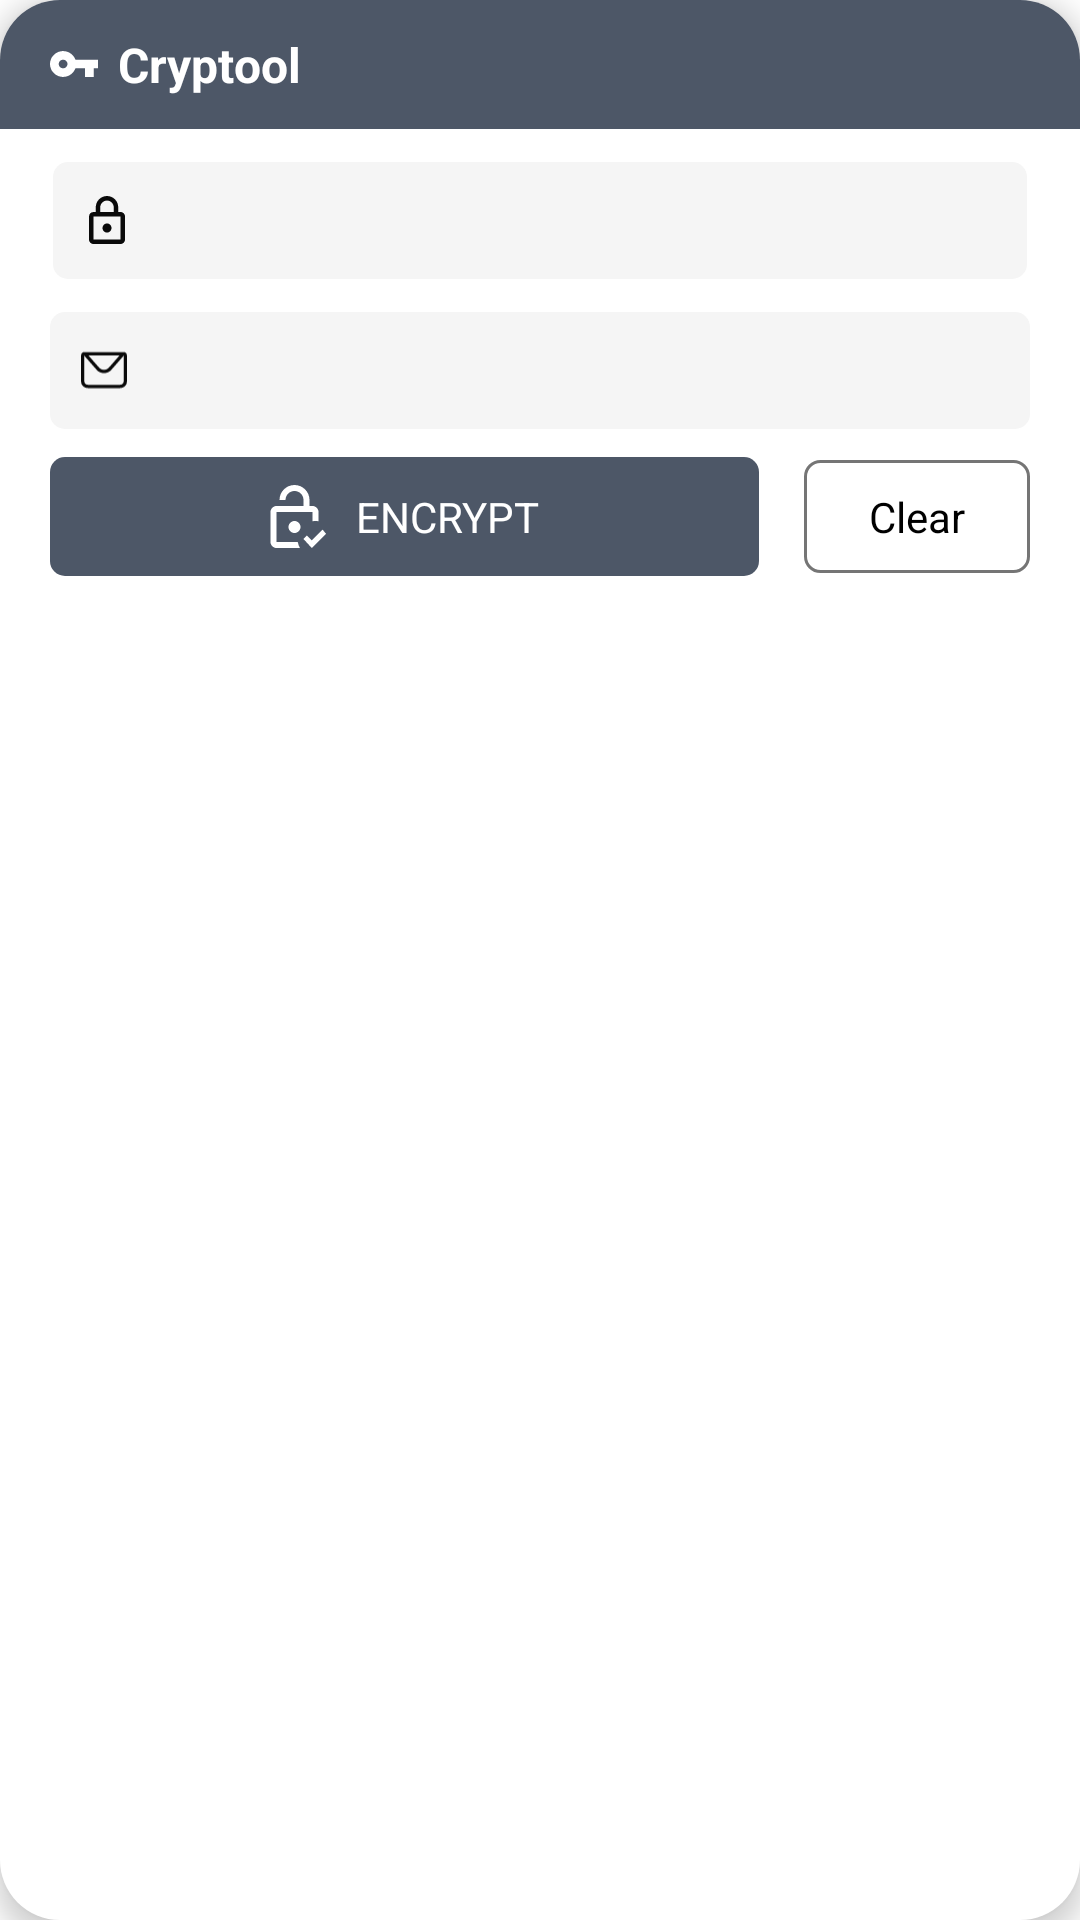

This screen was rendered from an Android layout file. Write that file and the resources it references.
<!-- AndroidManifest.xml: fallback theme Theme.MaterialComponents.DayNight.NoActionBar -->
<!-- res/layout/cryptool_widget.xml -->
<LinearLayout xmlns:android="http://schemas.android.com/apk/res/android"
    xmlns:tools="http://schemas.android.com/tools"
    style="@style/Widget.CryptoolTest.AppWidget.Container"
    android:layout_width="match_parent"
    android:layout_height="wrap_content"
    android:background="@drawable/widget_shape"
    android:padding="0dp"
    android:elevation="5dp"
    android:orientation="vertical">

    <LinearLayout
        android:layout_width="match_parent"
        android:layout_height="wrap_content"
        android:background="@drawable/app_widget_header_background"
        android:orientation="horizontal"
        android:gravity="center_vertical"
        android:paddingVertical="@dimen/widget_default_padding"
        android:paddingHorizontal="@dimen/widget_input_margin">

        <ImageView
            android:layout_width="@dimen/widget_icon_size"
            android:layout_height="@dimen/widget_icon_size"
            android:contentDescription="@string/icon"
            android:src="@drawable/cryptool_logo"/>

        <TextView
            android:layout_width="wrap_content"
            android:layout_height="wrap_content"
            android:textColor="@color/widget_white"
            android:layout_marginStart="@dimen/widget_heading_margin_start"
            android:textStyle="bold"
            android:textSize="@dimen/text_size_medium"
            android:text="@string/cryptool" />

    </LinearLayout>

    <FrameLayout
        android:layout_width="match_parent"
        android:layout_height="wrap_content"
        android:layout_gravity="center_vertical"
        android:layout_marginHorizontal="@dimen/widget_input_margin"
        android:layout_marginTop="@dimen/widget_item_spacing_small">

        <LinearLayout
            android:id="@+id/errorBackground"
            android:layout_width="match_parent"
            android:layout_height="match_parent"
            android:layout_gravity="center_vertical"
            android:background="@drawable/widget_background_incorrect"
            android:orientation="horizontal"
            android:visibility="gone"/>


        <LinearLayout
            android:id="@+id/passwordLayout"
            android:layout_width="match_parent"
            android:layout_height="wrap_content"
            android:layout_margin="1dp"
            android:background="@drawable/app_widget_text_view"
            android:orientation="horizontal"
            android:padding="@dimen/widget_item_spacing_small">

            <ImageView
                android:id="@+id/passwordIcon"
                android:layout_width="@dimen/widget_icon_size"
                android:layout_height="@dimen/widget_icon_size"
                android:layout_gravity="center_vertical"
                android:contentDescription="@string/icon"
                android:src="@drawable/password_text_icon" />

            <TextView
                android:id="@+id/passwordInput"
                android:layout_width="wrap_content"
                android:layout_height="wrap_content"
                android:layout_marginStart="@dimen/widget_icon_text_margin"
                android:layout_gravity="center_vertical"
                android:textSize="@dimen/text_size_small"
                android:textColor="@color/colorPrimaryText"
                tools:text="Password" />

        </LinearLayout>

    </FrameLayout>

    <TextView
        android:id="@+id/errorText"
        android:layout_width="wrap_content"
        android:layout_height="wrap_content"
        android:textColor="@color/widget_error"
        android:layout_marginStart="@dimen/widget_default_margin"
        android:layout_marginTop="@dimen/widget_error_margin_top"
        android:layout_marginBottom="@dimen/widget_error_margin_bottom"
        android:fontFamily="@font/montserrat_regular"
        android:textSize="@dimen/text_size_error"
        android:visibility="gone"
        android:text="@string/incorrect_password" />

    <LinearLayout
        android:id="@+id/messageLayout"
        android:layout_width="match_parent"
        android:layout_height="wrap_content"
        android:layout_gravity="center_vertical"
        android:layout_marginHorizontal="@dimen/widget_input_margin"
        android:layout_marginTop="@dimen/widget_item_spacing_small"
        android:background="@drawable/app_widget_text_view"
        android:orientation="horizontal"
        android:padding="@dimen/widget_item_spacing_small">

        <ImageView
            android:id="@+id/textIcon"
            android:layout_width="@dimen/widget_icon_size"
            android:layout_height="@dimen/widget_icon_size"
            android:contentDescription="@string/icon"
            android:layout_gravity="center_vertical"
            android:layout_marginEnd="@dimen/widget_icon_text_margin"
            android:src="@drawable/message_icon" />

        <TextView
            android:id="@+id/messageInput"
            android:layout_width="wrap_content"
            android:layout_height="wrap_content"
            android:layout_gravity="center_vertical"
            android:textSize="@dimen/text_size_small"
            android:textColor="@color/colorPrimaryText"
            tools:text="Message" />
    </LinearLayout>

    <LinearLayout
        android:layout_width="match_parent"
        android:layout_height="wrap_content"
        android:layout_marginHorizontal="@dimen/widget_input_margin"
        android:layout_marginTop="@dimen/widget_item_encrypt"
        android:layout_marginBottom="@dimen/widget_margin_bottom"
        android:baselineAligned="false"
        android:gravity="center_vertical"
        android:orientation="horizontal">

        <LinearLayout
            android:id="@+id/actionButton"
            android:layout_width="0dp"
            android:layout_height="wrap_content"
            android:layout_weight="1"
            android:gravity="center"
            android:background="@drawable/action_button_background"
            android:padding="@dimen/widget_item_encrypt">

            <ImageView
                android:layout_width="wrap_content"
                android:layout_height="wrap_content"
                android:contentDescription="@string/icon"
                android:src="@drawable/decrypt_button" />

            <TextView
                android:layout_width="wrap_content"
                android:layout_height="wrap_content"
                android:textColor="@color/widget_white"
                android:layout_marginStart="@dimen/widget_action_margin"
                android:textSize="@dimen/text_size_small"
                android:text="@string/encrypt_text" />

        </LinearLayout>

        <LinearLayout
            android:id="@+id/decryptButton"
            android:layout_width="0dp"
            android:layout_height="wrap_content"
            android:layout_weight="1"
            android:gravity="center"
            android:visibility="gone"
            android:background="@drawable/action_button_background"
            android:padding="@dimen/widget_default_padding">

            <ImageView
                android:id="@+id/imageForDecryptButton"
                android:layout_width="wrap_content"
                android:layout_height="wrap_content"
                android:contentDescription="@string/icon"
                android:src="@drawable/decrypt_button" />

            <TextView
                android:id="@+id/decryptText"
                android:layout_width="wrap_content"
                android:layout_height="wrap_content"
                android:textColor="@color/widget_white"
                android:layout_marginStart="@dimen/widget_action_margin"
                android:fontFamily="@font/montserrat_regular"
                android:textSize="@dimen/text_size_small"
                android:text="@string/decrypt" />

        </LinearLayout>

        <LinearLayout
            android:id="@+id/copyButton"
            android:layout_width="0dp"
            android:layout_height="wrap_content"
            android:layout_weight="1"
            android:gravity="center"
            android:visibility="gone"
            android:background="@drawable/action_button_background"
            android:padding="@dimen/widget_default_padding">

            <ImageView
                android:id="@+id/copyImage"
                android:layout_width="wrap_content"
                android:layout_height="wrap_content"
                android:contentDescription="@string/icon"
                android:src="@drawable/ic_copy" />

            <TextView
                android:id="@+id/copy_text"
                android:layout_width="wrap_content"
                android:layout_height="wrap_content"
                android:textColor="@color/widget_white"
                android:layout_marginStart="@dimen/widget_action_margin"
                android:fontFamily="@font/montserrat_regular"
                android:textSize="@dimen/text_size_small"
                android:text="@string/copy_text" />

        </LinearLayout>

        <FrameLayout
            android:id="@+id/clearButton"
            android:layout_width="wrap_content"
            android:layout_height="wrap_content"
            android:layout_marginStart="@dimen/widget_default_margin"
            android:background="@drawable/clear_button"
            android:text="@string/clear">

            <TextView
                android:layout_width="wrap_content"
                android:layout_height="wrap_content"
                android:layout_marginHorizontal="@dimen/widget_item_clear"
                android:layout_marginVertical="@dimen/widget_item_encrypt"
                android:textColor="@color/colorPrimaryText"
                android:textSize="@dimen/text_size_small"
                android:text="@string/clear" />

        </FrameLayout>
    </LinearLayout>
</LinearLayout>
<!-- resources referenced by this layout -->
<resources>
  <color name="colorPrimaryText">#000000</color>
  <color name="widget_error">#AD1010</color>
  <color name="widget_white">#ffffff</color>
  <dimen name="text_size_error">10sp</dimen>
  <dimen name="text_size_medium">16sp</dimen>
  <dimen name="text_size_small">14sp</dimen>
  <dimen name="widget_action_margin">10dp</dimen>
  <dimen name="widget_default_margin">15dp</dimen>
  <dimen name="widget_default_padding">10.56dp</dimen>
  <dimen name="widget_error_margin_bottom">8dp</dimen>
  <dimen name="widget_error_margin_top">5dp</dimen>
  <dimen name="widget_heading_margin_start">6.6dp</dimen>
  <dimen name="widget_icon_size">16dp</dimen>
  <dimen name="widget_icon_text_margin">6.6dp</dimen>
  <dimen name="widget_input_margin">16.8dp</dimen>
  <dimen name="widget_item_clear">21.78dp</dimen>
  <dimen name="widget_item_encrypt">9.24dp</dimen>
  <dimen name="widget_item_spacing_small">9.9dp</dimen>
  <dimen name="widget_margin_bottom">19.03dp</dimen>
  <!-- drawable action_button_background (drawable) -->
  <?xml version="1.0" encoding="utf-8"?>
  <shape android:shape="rectangle" xmlns:android="http://schemas.android.com/apk/res/android">
      <solid android:color="@color/widget_blue"/>
      <corners android:radius="@dimen/widget_item_radius_small"/>
  </shape>
  <!-- drawable app_widget_header_background (drawable) -->
  <?xml version="1.0" encoding="utf-8"?>
  <shape android:shape="rectangle" xmlns:android="http://schemas.android.com/apk/res/android">
      <corners
          android:topLeftRadius="@dimen/widget_card_radius"
          android:topRightRadius="@dimen/widget_card_radius"
          />
      <solid android:color="#4d5767"/>
  </shape>
  <!-- drawable app_widget_text_view (drawable) -->
  <?xml version="1.0" encoding="utf-8"?>
  <shape android:shape="rectangle" xmlns:android="http://schemas.android.com/apk/res/android">
      <solid android:color="@color/widget_text_view_white"/>
      <corners android:radius="@dimen/widget_item_radius_small"/>
  </shape>
  <!-- drawable clear_button (drawable) -->
  <?xml version="1.0" encoding="utf-8"?>
  <shape android:shape="rectangle" xmlns:android="http://schemas.android.com/apk/res/android">
      <corners android:radius="@dimen/widget_item_radius_small"/>
      <solid android:color="@color/widget_white"/>
      <stroke
          android:color="@color/widget_grey_border"
          android:width="1dp"/>
  </shape>
  <!-- drawable widget_background_incorrect (drawable) -->
  <?xml version="1.0" encoding="utf-8"?>
  <shape android:shape="rectangle" xmlns:android="http://schemas.android.com/apk/res/android">
      <solid android:color="@color/widget_error"/>
      <corners android:radius="10dp"/>
  </shape>
  <!-- drawable widget_shape (drawable) -->
  <?xml version="1.0" encoding="utf-8"?>
  <shape android:shape="rectangle" xmlns:android="http://schemas.android.com/apk/res/android">
      <corners android:radius="@dimen/widget_card_radius"/>
      <solid android:color="@color/widget_white_shape"/>
  </shape>
  <string name="clear">Clear</string>
  <string name="copy_text">Copy</string>
  <string name="cryptool">Cryptool</string>
  <string name="encrypt_text">ENCRYPT</string>
  <string name="icon">Icon</string>
  <string name="incorrect_password">Incorrect password! please try again!</string>
  <style name="Widget.CryptoolTest.AppWidget.Container" parent="android:Widget">
          <item name="android:id">@android:id/background</item>
          <item name="android:background">?android:attr/colorBackground</item>
      </style>
  <color name="widget_blue">#4D5767</color>
  <dimen name="widget_item_radius_small">5dp</dimen>
  <dimen name="widget_card_radius">20dp</dimen>
  <color name="widget_text_view_white">#f5f5f5</color>
  <color name="widget_grey_border">#757575</color>
  <color name="widget_white_shape">#ffffff</color>
</resources>
